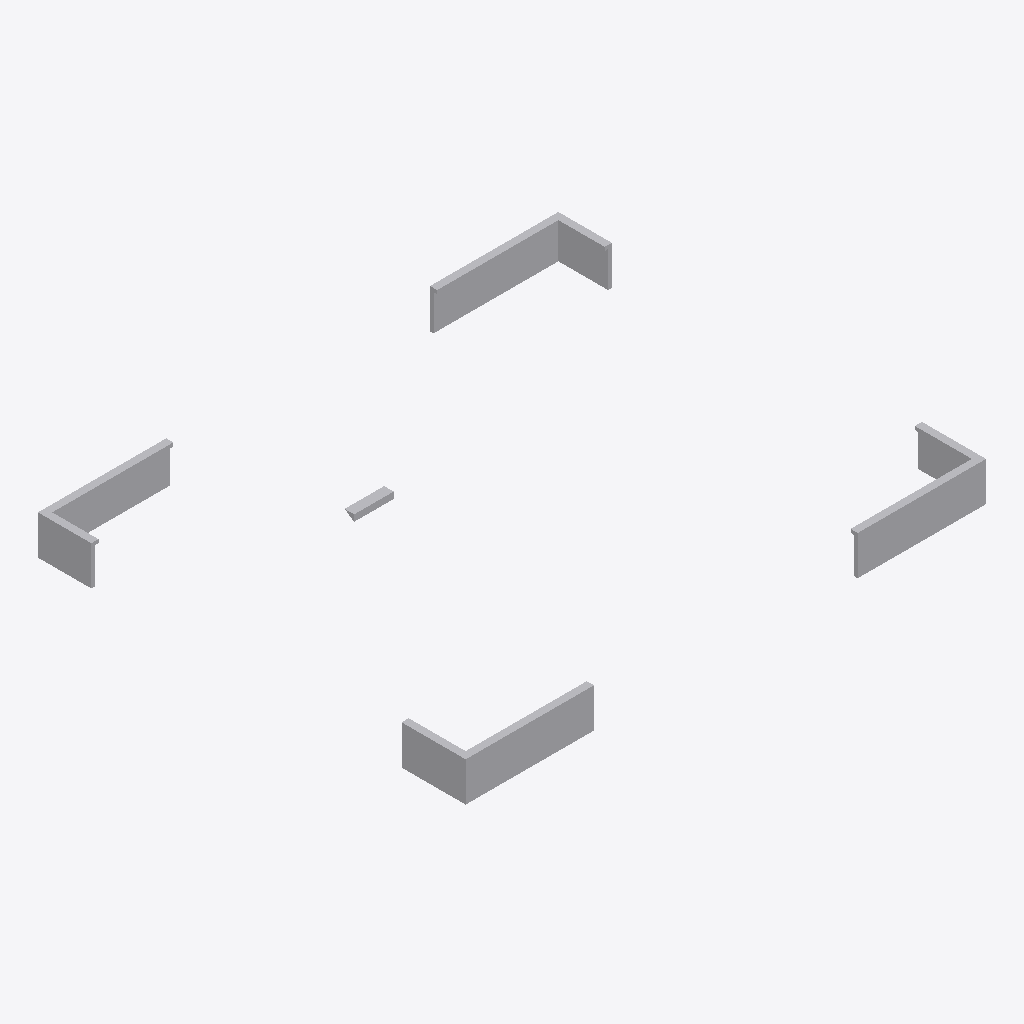
Isometric view of an IFC building model (IFC-SPF (STEP), schema IFC2X3, length unit millimetre), seen from the south-west, elements coloured by IFC class (only those large enough to see are counted): 4 other elements (light grey).
Extent 14.6 m × 12.0 m × 1.3 m (x, y, z). Storeys (2): 2层 at 3.00 m; 3层平面图 at 6.00 m. Elements (10): 10 IfcBuildingElementProxy.

HEADER;
FILE_DESCRIPTION((''),'2;1');
FILE_NAME('','2023-05-09T17:23:05',(''),(''),'','BIMserver','');
FILE_SCHEMA(('IFC2X3'));
ENDSEC;
DATA;
#348=IFCPROJECT('1J5sbZvdvB_hhZ5d_ASqfT',#46,'项目编号',$,$,'项目名称','项目状态',(#54),#1);
#341=IFCSITE('1J5sbZvdvB_hhZ5d_ASqfV',#46,'Default',$,'',#342,$,$,.ELEMENT.,(42,21,31,181945),(-71,-3,-24,-263305),0.0,$,$);
#346=IFCBUILDING('1J5sbZvdvB_hhZ5d_ASqfS',#46,'',$,$,#347,$,'',.ELEMENT.,$,$,$);
#336=IFCBUILDINGSTOREY('1J5sbZvdvB_hhZ5dzrZwvH',#46,'3层平面图',$,$,#337,$,'3层平面图',.ELEMENT.,6000.00000000052);
#338=IFCBUILDINGSTOREY('1J5sbZvdvB_hhZ5dzrZ8k4',#46,'2层',$,$,#339,$,'2层',.ELEMENT.,3000.00000000052);
#523=IFCBUILDINGELEMENTPROXY('13Cb9jVQX9sO6RxFKkCTIh',#46,'阳台栏板1100mm9:阳台栏板1100mm:259556',$,'阳台栏板1100mm',#499,#55,'259556',$);
#525=IFCBUILDINGELEMENTPROXY('13Cb9jVQX9sO6RxFKkCTT1',#46,'住宅阳台栏板2 1100mm19:住宅阳台栏板2 1100mm:259598',$,'住宅阳台栏板2 1100mm',#506,#59,'259598',$);
#524=IFCBUILDINGELEMENTPROXY('13Cb9jVQX9sO6RxFKkCTIs',#46,'住宅阳台栏板2 1100mm18:住宅阳台栏板2 1100mm:259577',$,'住宅阳台栏板2 1100mm',#504,#57,'259577',$);
#532=IFCBUILDINGELEMENTPROXY('13Cb9jVQX9sO6RxFKkCTVo',#46,'梯板三角形5:梯板三角形:259773',$,'梯板三角形',#520,#73,'259773',$);
ENDSEC;
